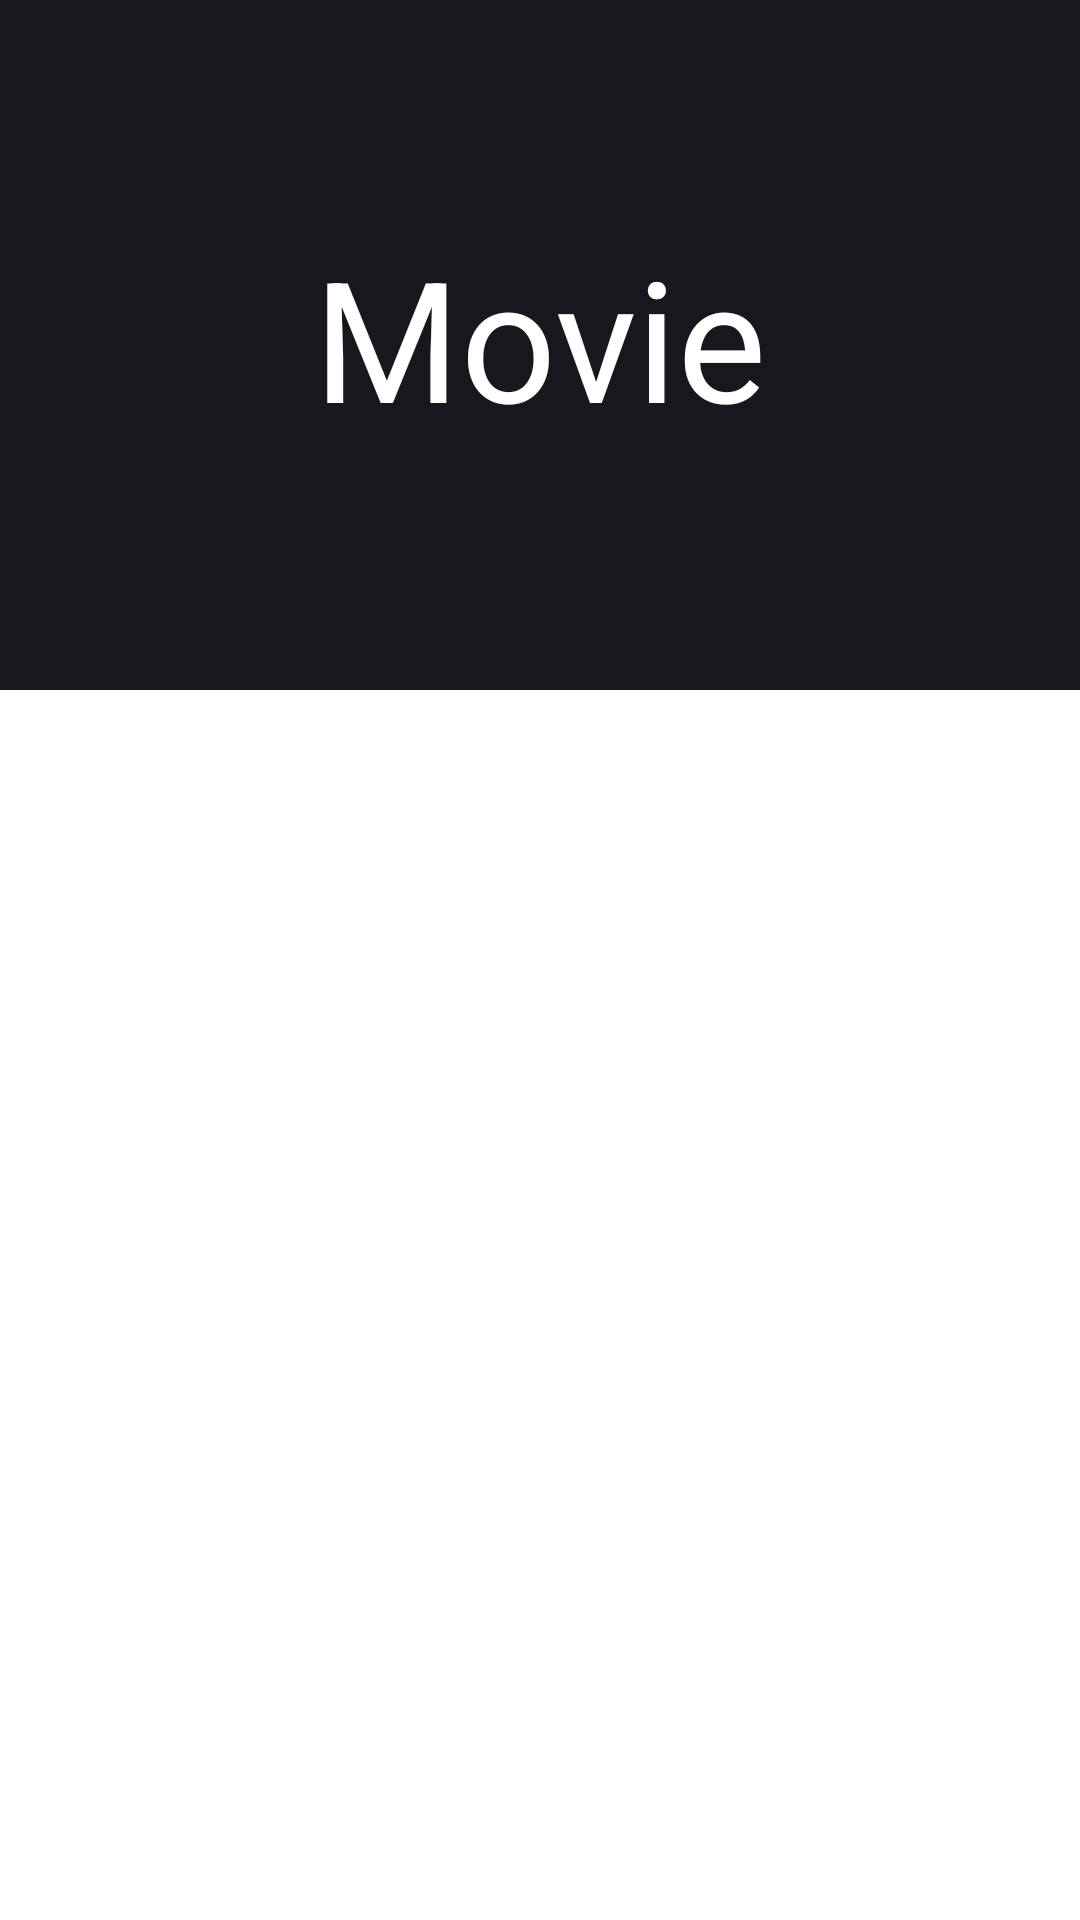

This screen was rendered from an Android layout file. Write that file and the resources it references.
<!-- AndroidManifest.xml: application theme Theme.MyApp1 -->
<!-- res/layout/movie_activity.xml -->
<?xml version="1.0" encoding="utf-8"?>
<androidx.coordinatorlayout.widget.CoordinatorLayout xmlns:android="http://schemas.android.com/apk/res/android"
    xmlns:app="http://schemas.android.com/apk/res-auto"


    xmlns:tools="http://schemas.android.com/tools"
    android:layout_width="match_parent"
    android:layout_height="match_parent">

    <com.google.android.material.appbar.AppBarLayout
        android:id="@+id/appbar"

        android:layout_width="match_parent"
        android:layout_height="230dp"
        android:background="#17181E">

        <com.google.android.material.appbar.CollapsingToolbarLayout
            android:layout_width="match_parent"
            android:layout_height="match_parent"
            android:background="#17181E"

            android:outlineProvider="none"
            android:textAlignment="viewEnd"
            app:collapsedTitleTextColor="#FFFFFF"
            app:contentScrim="#17181E"
            app:expandedTitleGravity="center"
            app:expandedTitleTextAppearance="@style/TextAppearance.AppCompat.Display3"
            app:expandedTitleTextColor="#FFFFFF"
            app:layout_scrollFlags="scroll|exitUntilCollapsed"
            app:toolbarId="@+id/movieBar">


            <ImageView
                android:id="@+id/movieBackdrop"
                android:layout_width="wrap_content"
                android:layout_height="match_parent"
                android:contentDescription="@string/backdrop"
                android:scaleType="fitXY"
                app:srcCompat="@drawable/movie_background" />

            <androidx.appcompat.widget.Toolbar
                android:id="@+id/movieToolbar"
                android:layout_width="match_parent"
                android:layout_height="70dp"
                android:minHeight="?attr/actionBarSize"
                app:title="Movie"
                app:titleTextColor="@color/white" />

        </com.google.android.material.appbar.CollapsingToolbarLayout>
    </com.google.android.material.appbar.AppBarLayout>

    <androidx.core.widget.NestedScrollView
        android:layout_width="match_parent"
        android:layout_height="match_parent"


        app:layout_behavior="com.google.android.material.appbar.AppBarLayout$ScrollingViewBehavior">

        <androidx.recyclerview.widget.RecyclerView
            android:id="@+id/movie_recyclerView"
            android:layout_width="match_parent"
            android:layout_height="wrap_content"
            android:background="#17181E" />
    </androidx.core.widget.NestedScrollView>


</androidx.coordinatorlayout.widget.CoordinatorLayout>
<!-- resources referenced by this layout -->
<resources>
  <color name="white">#FFFFFFFF</color>
  <string name="backdrop">backdrop</string>
  <style name="Theme.MyApp1" parent="Theme.MaterialComponents.Light.NoActionBar">
          
          <item name="colorPrimary">@color/purple_500</item>
          <item name="colorPrimaryVariant">@color/purple_700</item>
          <item name="colorOnPrimary">@color/white</item>
          
          <item name="colorSecondary">@color/teal_200</item>
          <item name="colorSecondaryVariant">@color/teal_700</item>
          <item name="colorOnSecondary">@color/black</item>
          
          <item name="android:statusBarColor" tools:targetApi="l">?attr/colorOnSecondary</item>
          
          <item name="titleTextColor">@color/white</item>
  
      </style>
  <color name="purple_500">#FF6200EE</color>
  <color name="purple_700">#FF3700B3</color>
  <color name="teal_200">#FF03DAC5</color>
  <color name="teal_700">#FF018786</color>
  <color name="black">#FF000000</color>
</resources>
